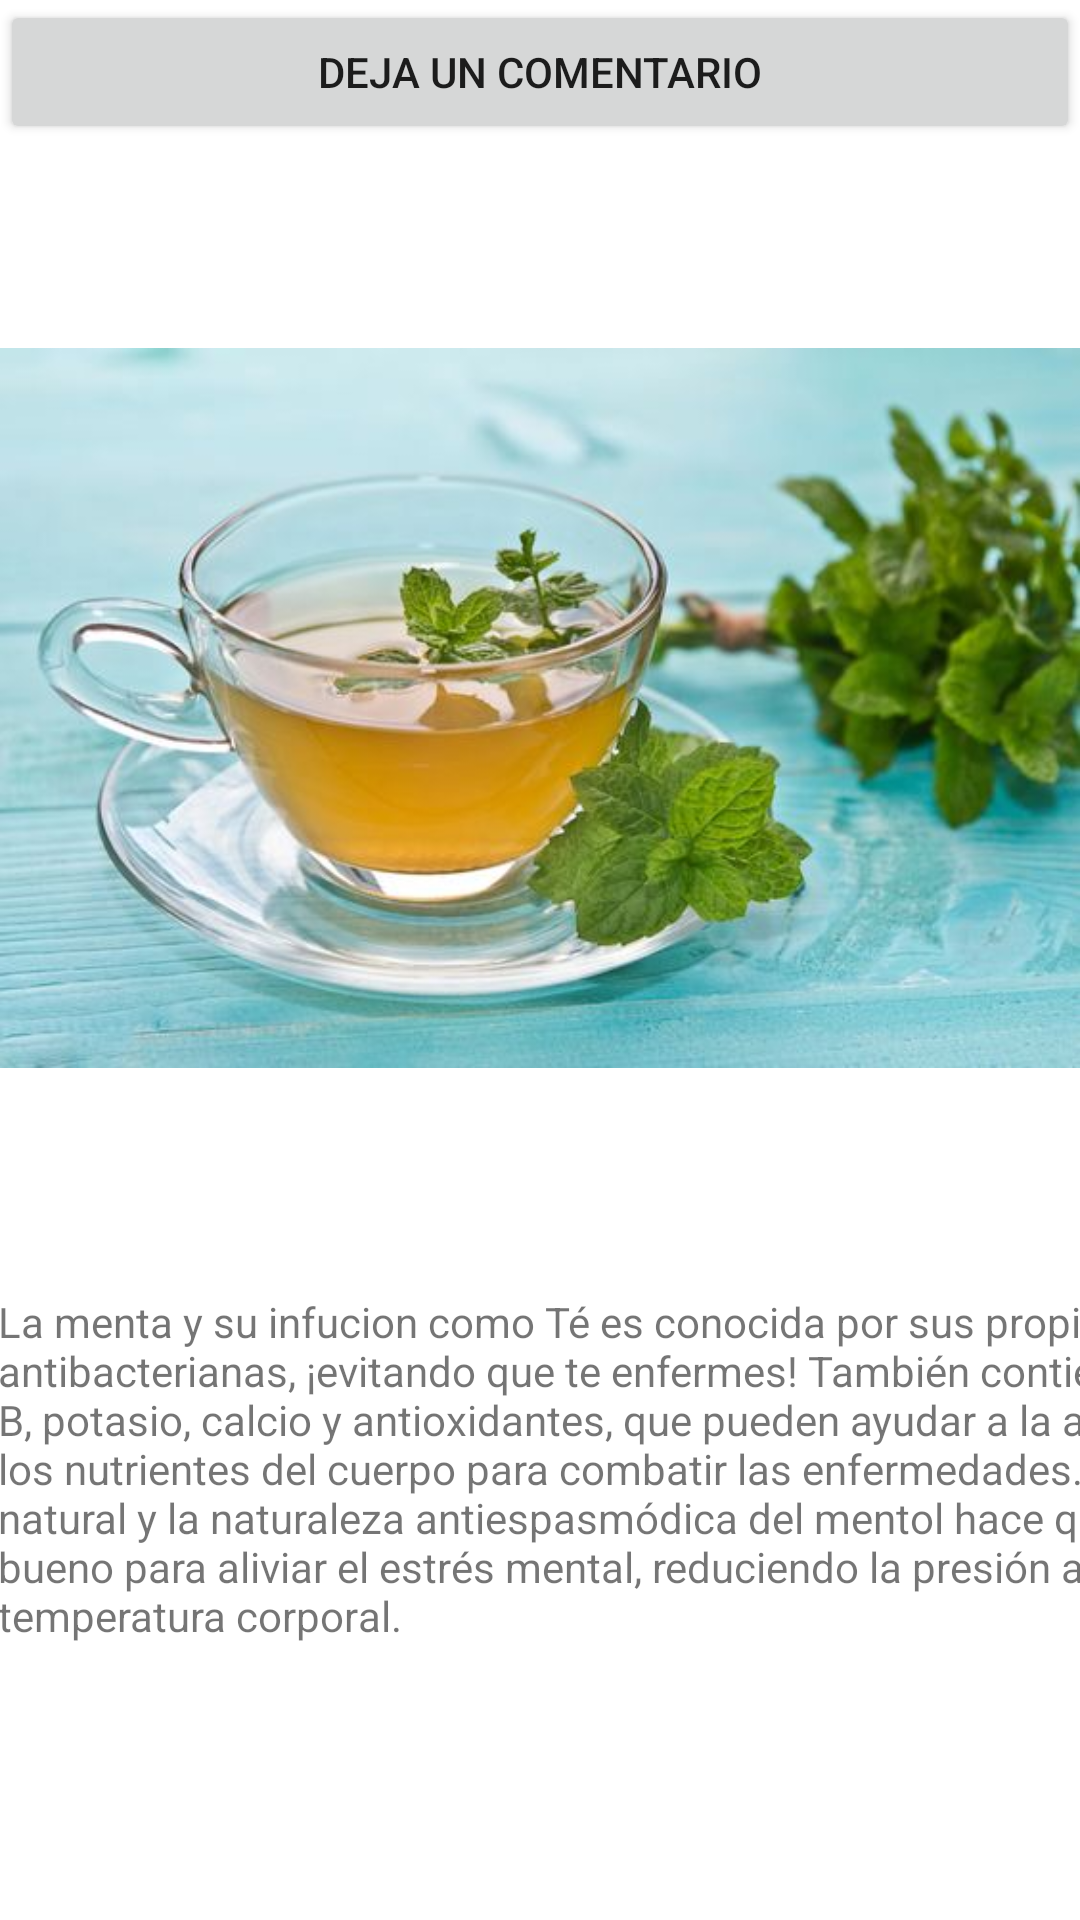

Android layout source for this screen:
<!-- AndroidManifest.xml: application theme Theme.PruebaGrupalKotlin -->
<!-- res/layout/activity_tecon_menta.xml -->
<?xml version="1.0" encoding="utf-8"?>
<RelativeLayout xmlns:android="http://schemas.android.com/apk/res/android"
    xmlns:app="http://schemas.android.com/apk/res-auto"
    xmlns:tools="http://schemas.android.com/tools"
    android:layout_width="match_parent"
    android:layout_height="match_parent"
    tools:context=".TeconMenta">

    <LinearLayout
        android:layout_width="match_parent"
        android:layout_height="match_parent"
        android:orientation="vertical">

        <Button
            android:id="@+id/button7"
            android:layout_width="match_parent"
            android:layout_height="wrap_content"
            android:text="Deja un Comentario" />

        <ImageView
            android:id="@+id/imageView"
            android:layout_width="match_parent"
            android:layout_height="wrap_content"
            app:srcCompat="@drawable/te_con_menta" />

        <TextView
            android:id="@+id/descripcion6"
            android:layout_width="449dp"
            android:layout_height="190dp"
            android:layout_marginStart="-1dp"
            android:layout_marginLeft="-1dp"
            android:layout_marginTop="7dp"
            android:layout_marginBottom="289dp"
            android:text="@string/teconMenta" />
    </LinearLayout>

</RelativeLayout>
<!-- resources referenced by this layout -->
<resources>
  <!-- drawable te_con_menta: jpg bitmap (drawable, 34512 bytes) -->
  <string name="teconMenta">La menta y su infucion como Té es conocida por sus propiedades antibacterianas, ¡evitando que te enfermes! También contiene vitamina B, potasio, calcio y antioxidantes, que pueden ayudar a la absorción de los nutrientes del cuerpo para combatir las enfermedades.
  El sedante natural y la naturaleza antiespasmódica del mentol hace que sea muy bueno para aliviar el estrés mental, reduciendo la presión arterial y la temperatura corporal.</string>
  <style name="Theme.PruebaGrupalKotlin" parent="Theme.MaterialComponents.DayNight.DarkActionBar">
          
          <item name="colorPrimary">@color/purple_500</item>
          <item name="colorPrimaryVariant">@color/purple_700</item>
          <item name="colorOnPrimary">@color/white</item>
          
          <item name="colorSecondary">@color/teal_200</item>
          <item name="colorSecondaryVariant">@color/teal_700</item>
          <item name="colorOnSecondary">@color/black</item>
          
          <item name="android:statusBarColor" tools:targetApi="l">?attr/colorPrimaryVariant</item>
          
      </style>
  <!-- not gathered from this repository: default colours our renderer supplied (Android Studio template values) -->
  <color name="purple_500">#FF6200EE</color>
  <color name="purple_700">#FF3700B3</color>
  <color name="teal_200">#FF03DAC5</color>
  <color name="teal_700">#FF018786</color>
  <color name="black">#FF000000</color>
  <color name="white">#FFFFFFFF</color>
</resources>
